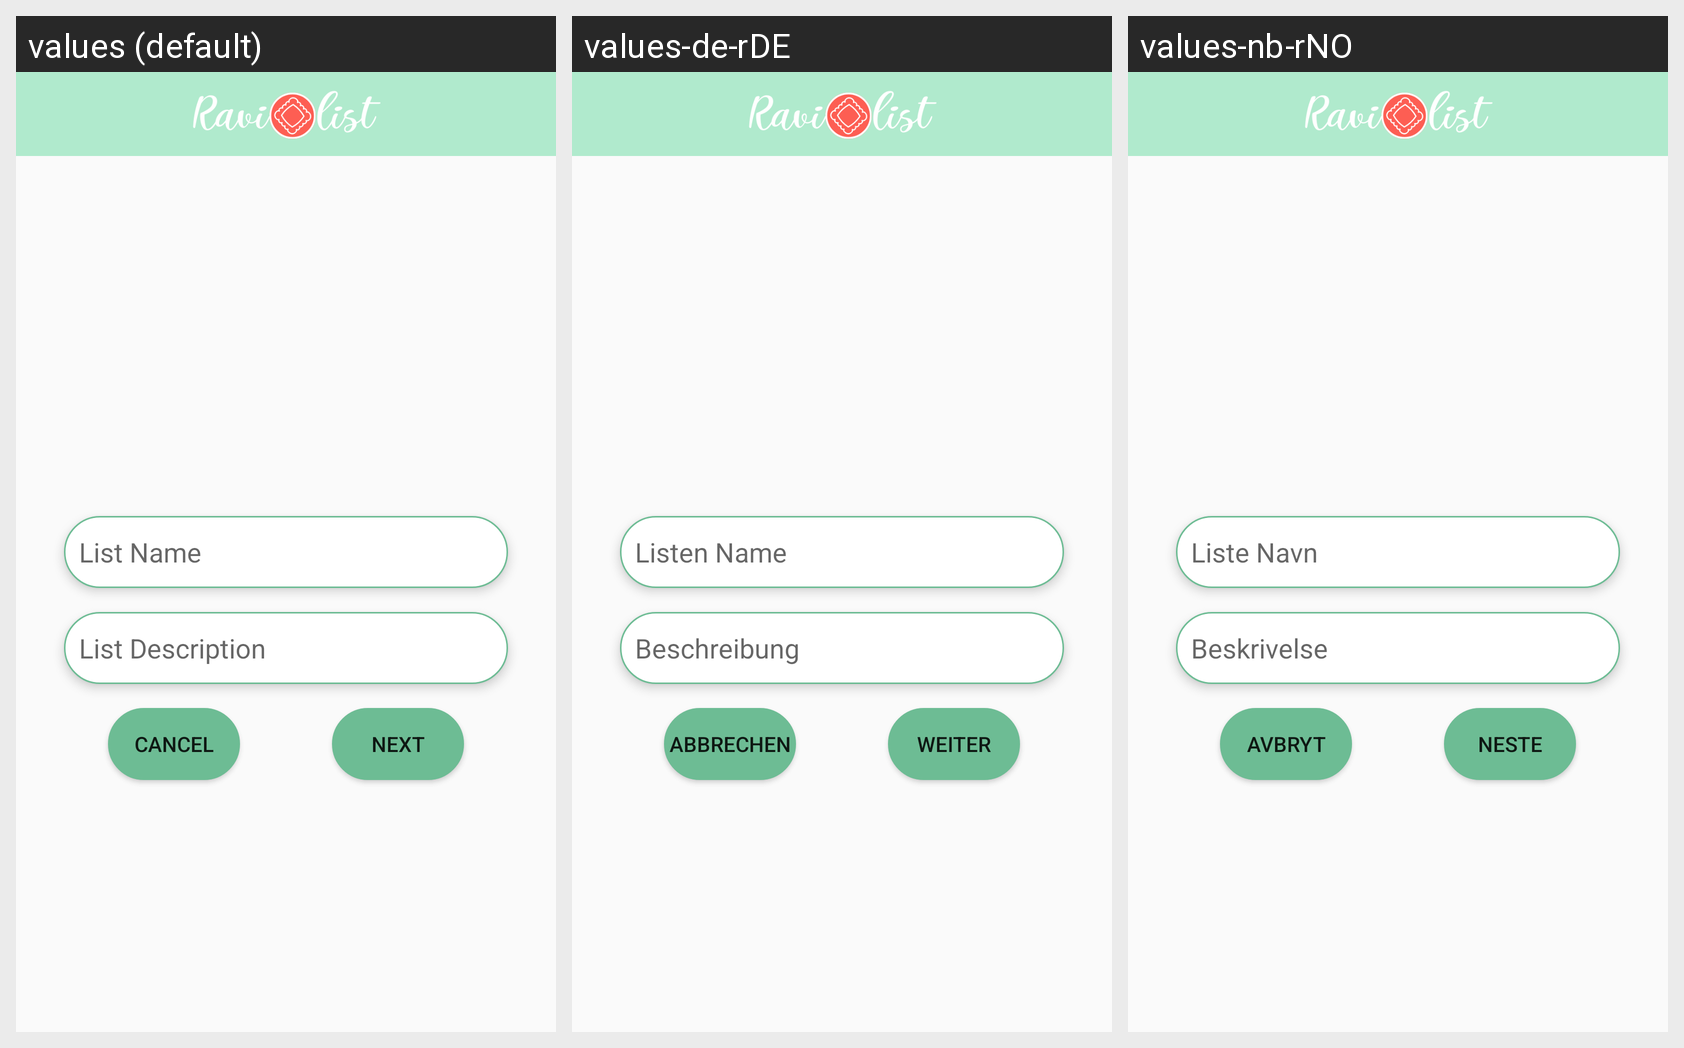

Here is an Android app screen in its default locale and in the app's own translations. Write out the translated-string differences for the strings that appear on this screen.
Android screen res/layout/activity_new_list.xml rendered under 3 locales, left to right: values (default), values-de-rDE, values-nb-rNO. Device: Nexus 5 (rendered at 1080×1920; each locale shown at half size, 540×960, under a caption strip naming it); theme Theme.Raviolist.
Strings drawn on this screen, with the default value and each locale's value (text and hints the layout hard-codes appear in the picture but are not listed):

list_name_hint
  values: List Name
  values-de-rDE: Listen Name
  values-nb-rNO: Liste Navn

list_description
  values: List Description
  values-de-rDE: Beschreibung
  values-nb-rNO: Beskrivelse

cancel_create_list
  values: Cancel
  values-de-rDE: Abbrechen
  values-nb-rNO: Avbryt

next_create_list
  values: Next
  values-de-rDE: Weiter
  values-nb-rNO: Neste
